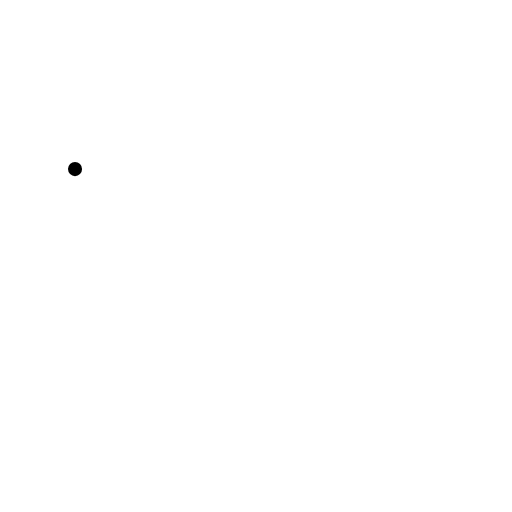
t = 0.00 s
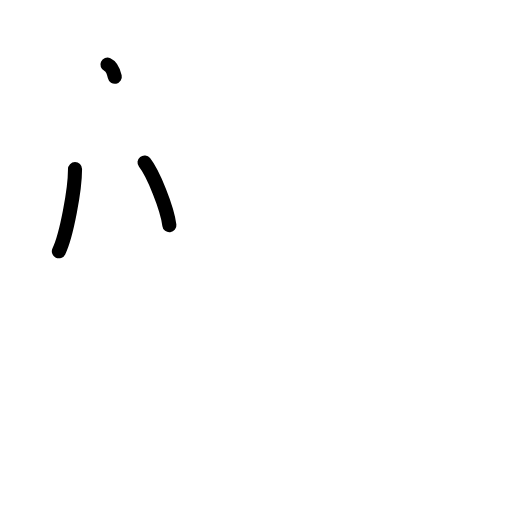
t = 2.40 s
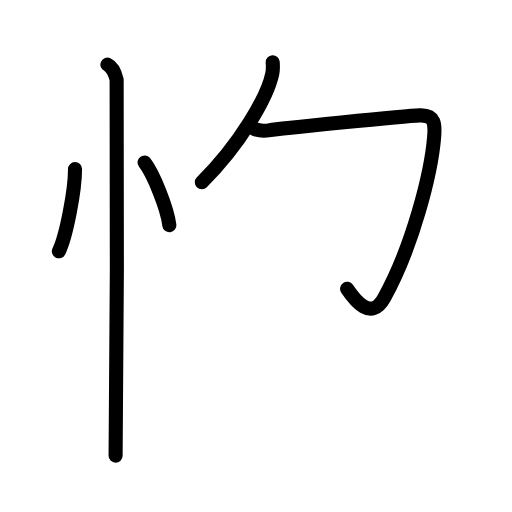
t = 4.80 s
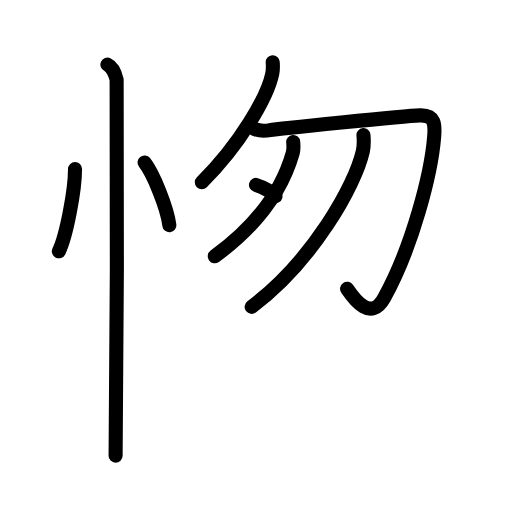
t = 7.20 s
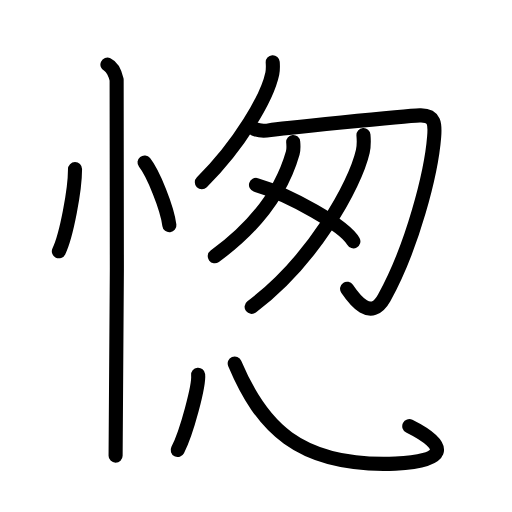
t = 9.60 s
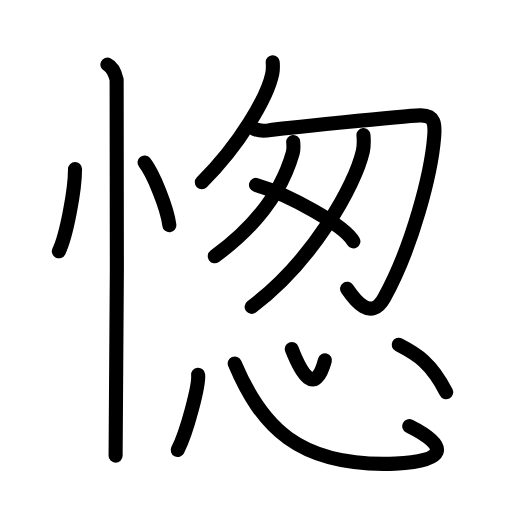
t = 12.00 s

The animated SVG that drew these frames (rendered in a browser with its animation timeline set to each time). Animation: 32 SMIL elements (animate=32); one cycle of 12.00 s.

<?xml version="1.0" encoding="UTF-8"?>
<!--
AniKanjiVG is licensed by CC-BY-SA Paul C. Sommerhoff (https://bitbucket.org/sommerhoff/anikanjivg).
AniKanjiVG uses KanjiVG which is licensed by CC-BY-SA Ulrich Apel (http://kanjivg.tagaini.net).
See also http://creativecommons.org/licenses/by-sa/3.0/
-->
<svg xmlns:kvg='http://kanjivg.tagaini.net' xmlns='http://www.w3.org/2000/svg' width='109' height='109' viewBox='0 0 109 109' style='fill:none;stroke:#000000;stroke-width:3;stroke-linecap:round;stroke-linejoin:round;' id="kvg:kanji_06121"><g id="kvg:06121" kvg:element="愡"><g id="kvg:06121-g1" kvg:element="忄" kvg:variant="true" kvg:original="心" kvg:position="left" kvg:radical="general"><path id="kvg:06121-s1" kvg:type="㇔" d="M15.97,36c0.02,4.31-1.81,14.14-3.44,17.5"><animate attributeName="d" begin="0.0s" dur="1.0s" from="M15.97,36C15.97,36,15.97,36,15.97,36" to="M15.97,36c0.02,4.31-1.81,14.14-3.44,17.5" />
</path>
<path id="kvg:06121-s2" kvg:type="㇔" d="M30.77,34.58c1.87,2.36,4.83,9.71,5.29,13.38"><animate attributeName="d" begin="1.0s" dur="1.0s" from="M30.77,34.58C30.77,34.58,30.77,34.58,30.77,34.58" to="M30.77,34.58c1.87,2.36,4.83,9.71,5.29,13.38" />
<animate attributeName="d" begin="0s" dur="1.0s" from="M-100,-100" to="M-100,-100" />
</path>
<path id="kvg:06121-s3" kvg:type="㇑" d="M22.87,13.75c1.09,0.5,1.74,2.25,1.96,3.25c0.22,1,0,73.75-0.22,80"><animate attributeName="d" begin="2.0s" dur="0.5s" from="M22.87,13.75C22.87,13.75,22.87,13.75,22.87,13.75" to="M22.87,13.75c1.09,0.5,1.74,2.25,1.96,3.25" />
<animate attributeName="d" begin="2.5s" dur="0.5s" from="M22.87,13.75c1.09,0.5,1.74,2.25,1.96,3.25c0,0,0,0,0,0,0" to="M22.87,13.75c1.09,0.5,1.74,2.25,1.96,3.25c0.22,1,0,73.75-0.22,80" />
<animate attributeName="d" begin="0s" dur="2.0s" from="M-100,-100" to="M-100,-100" />
</path>
</g>
<g id="kvg:06121-g2" kvg:element="怱" kvg:position="right"><g id="kvg:06121-g3" kvg:element="匆" kvg:position="top"><g id="kvg:06121-g4" kvg:element="勹"><g id="kvg:06121-g5" kvg:element="丿"><path id="kvg:06121-s4" kvg:type="㇒" d="M58.06,13.25c0.04,0.6,0.09,1.55-0.09,2.42c-1.07,5.1-6.94,15.15-15,23.14"><animate attributeName="d" begin="3.0s" dur="0.5s" from="M58.06,13.25C58.06,13.25,58.06,13.25,58.06,13.25" to="M58.06,13.25c0.04,0.6,0.09,1.55-0.09,2.42" />
<animate attributeName="d" begin="3.5s" dur="0.5s" from="M58.06,13.25c0.04,0.6,0.09,1.55-0.09,2.42c0,0,0,0,0,0,0" to="M58.06,13.25c0.04,0.6,0.09,1.55-0.09,2.42c-1.07,5.1-6.94,15.15-15,23.14" />
<animate attributeName="d" begin="0s" dur="3.0s" from="M-100,-100" to="M-100,-100" />
</path>
</g>
<path id="kvg:06121-s5" kvg:type="㇆" d="M54.17,27.47c0.83,0.35,2,0.47,3.34,0.23c1.33-0.23,28.51-3.03,31.85-3.14c3.33-0.12,3.27,2.02,3.07,4.52c-0.6,7.73-4.59,23.38-10.64,34.34c-2.83,5.13-6.35,0.35-7.9-1.94"><animate attributeName="d" begin="4.0s" dur="0.2s" from="M54.17,27.47C54.17,27.47,54.17,27.47,54.17,27.47" to="M54.17,27.47c0.83,0.35,2,0.47,3.34,0.23" />
<animate attributeName="d" begin="4.2s" dur="0.2s" from="M54.17,27.47c0.83,0.35,2,0.47,3.34,0.23c0,0,0,0,0,0,0" to="M54.17,27.47c0.83,0.35,2,0.47,3.34,0.23c1.33-0.23,28.51-3.03,31.85-3.14" />
<animate attributeName="d" begin="4.4s" dur="0.2s" from="M54.17,27.47c0.83,0.35,2,0.47,3.34,0.23c1.33-0.23,28.51-3.03,31.85-3.14c0,0,0,0,0,0,0" to="M54.17,27.47c0.83,0.35,2,0.47,3.34,0.23c1.33-0.23,28.51-3.03,31.85-3.14c3.33-0.12,3.27,2.02,3.07,4.52" />
<animate attributeName="d" begin="4.6s" dur="0.2s" from="M54.17,27.47c0.83,0.35,2,0.47,3.34,0.23c1.33-0.23,28.51-3.03,31.85-3.14c3.33-0.12,3.27,2.02,3.07,4.52c0,0,0,0,0,0,0" to="M54.17,27.47c0.83,0.35,2,0.47,3.34,0.23c1.33-0.23,28.51-3.03,31.85-3.14c3.33-0.12,3.27,2.02,3.07,4.52c-0.6,7.73-4.59,23.38-10.64,34.34" />
<animate attributeName="d" begin="4.8s" dur="0.2s" from="M54.17,27.47c0.83,0.35,2,0.47,3.34,0.23c1.33-0.23,28.51-3.03,31.85-3.14c3.33-0.12,3.27,2.02,3.07,4.52c-0.6,7.73-4.59,23.38-10.64,34.34c0,0,0,0,0,0,0" to="M54.17,27.47c0.83,0.35,2,0.47,3.34,0.23c1.33-0.23,28.51-3.03,31.85-3.14c3.33-0.12,3.27,2.02,3.07,4.52c-0.6,7.73-4.59,23.38-10.64,34.34c-2.83,5.13-6.35,0.35-7.9-1.94" />
<animate attributeName="d" begin="0s" dur="4.0s" from="M-100,-100" to="M-100,-100" />
</path>
</g>
<path id="kvg:06121-s6" kvg:type="㇒" d="M62.42,30.23c0.05,0.57,0.14,1.49-0.09,2.3c-2.26,7.94-7.67,15.51-16.61,22.03"><animate attributeName="d" begin="5.0s" dur="0.5s" from="M62.42,30.23C62.42,30.23,62.42,30.23,62.42,30.23" to="M62.42,30.23c0.05,0.57,0.14,1.49-0.09,2.3" />
<animate attributeName="d" begin="5.5s" dur="0.5s" from="M62.42,30.23c0.05,0.57,0.14,1.49-0.09,2.3c0,0,0,0,0,0,0" to="M62.42,30.23c0.05,0.57,0.14,1.49-0.09,2.3c-2.26,7.94-7.67,15.51-16.61,22.03" />
<animate attributeName="d" begin="0s" dur="5.0s" from="M-100,-100" to="M-100,-100" />
</path>
<path id="kvg:06121-s7" kvg:type="㇒" d="M77.38,28.76c0.07,0.86,0.14,2.23-0.14,3.46c-1.66,7.3-10.64,23.31-23.67,33.11"><animate attributeName="d" begin="6.0s" dur="0.5s" from="M77.38,28.76C77.38,28.76,77.38,28.76,77.38,28.76" to="M77.38,28.76c0.07,0.86,0.14,2.23-0.14,3.46" />
<animate attributeName="d" begin="6.5s" dur="0.5s" from="M77.38,28.76c0.07,0.86,0.14,2.23-0.14,3.46c0,0,0,0,0,0,0" to="M77.38,28.76c0.07,0.86,0.14,2.23-0.14,3.46c-1.66,7.3-10.64,23.31-23.67,33.11" />
<animate attributeName="d" begin="0s" dur="6.0s" from="M-100,-100" to="M-100,-100" />
</path>
<path id="kvg:06121-s8" kvg:type="㇔" d="M54.5,39.37c7.32,2.12,18.9,8.72,20.73,12.01"><animate attributeName="d" begin="7.0s" dur="1.0s" from="M54.5,39.37C54.5,39.37,54.5,39.37,54.5,39.37" to="M54.5,39.37c7.32,2.12,18.9,8.72,20.73,12.01" />
<animate attributeName="d" begin="0s" dur="7.0s" from="M-100,-100" to="M-100,-100" />
</path>
</g>
<g id="kvg:06121-g6" kvg:element="心" kvg:position="bottom" kvg:radical="nelson"><path id="kvg:06121-s9" kvg:type="㇔" d="M42.18,79.78c0.24,2.26-2.41,12.25-4.35,16.03"><animate attributeName="d" begin="8.0s" dur="1.0s" from="M42.18,79.78C42.18,79.78,42.18,79.78,42.18,79.78" to="M42.18,79.78c0.24,2.26-2.41,12.25-4.35,16.03" />
<animate attributeName="d" begin="0s" dur="8.0s" from="M-100,-100" to="M-100,-100" />
</path>
<path id="kvg:06121-s10" kvg:type="㇟b" d="M49.97,77.38C55.5,90.5,63.32,99.54,84.17,98.7c10.61-0.43,11.82-3.57,2.96-7.97"><animate attributeName="d" begin="9.0s" dur="0.5s" from="M49.97,77.38C49.97,77.38,49.97,77.38,49.97,77.38" to="M49.97,77.38C55.5,90.5,63.32,99.54,84.17,98.7" />
<animate attributeName="d" begin="9.5s" dur="0.5s" from="M49.97,77.38C55.5,90.5,63.32,99.54,84.17,98.7c0,0,0,0,0,0,0" to="M49.97,77.38C55.5,90.5,63.32,99.54,84.17,98.7c10.61-0.43,11.82-3.57,2.96-7.97" />
<animate attributeName="d" begin="0s" dur="9.0s" from="M-100,-100" to="M-100,-100" />
</path>
<path id="kvg:06121-s11" kvg:type="㇔a" d="M62.11,74.31c2,5.13,4.92,10.25,7.06,2.4"><animate attributeName="d" begin="10.0s" dur="1.0s" from="M62.11,74.31C62.11,74.31,62.11,74.31,62.11,74.31" to="M62.11,74.31c2,5.13,4.92,10.25,7.06,2.4" />
<animate attributeName="d" begin="0s" dur="10.0s" from="M-100,-100" to="M-100,-100" />
</path>
<path id="kvg:06121-s12" kvg:type="㇔" d="M84.89,73.41c3.94,2.02,6.9,3.85,10.1,10.08"><animate attributeName="d" begin="11.0s" dur="1.0s" from="M84.89,73.41C84.89,73.41,84.89,73.41,84.89,73.41" to="M84.89,73.41c3.94,2.02,6.9,3.85,10.1,10.08" />
<animate attributeName="d" begin="0s" dur="11.0s" from="M-100,-100" to="M-100,-100" />
</path>
</g>
</g>
</g>
</svg>
